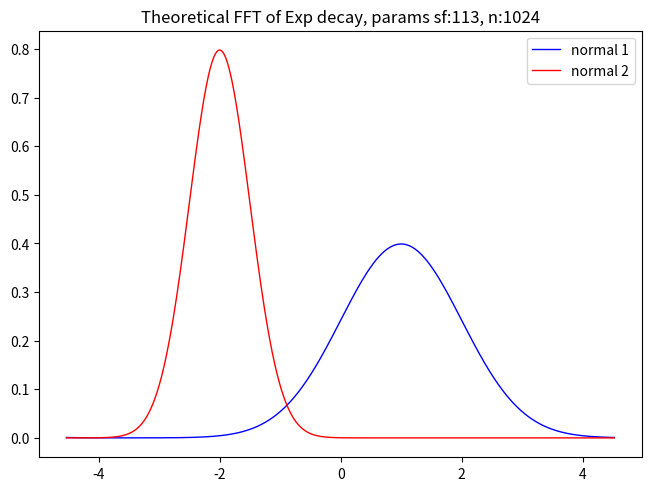
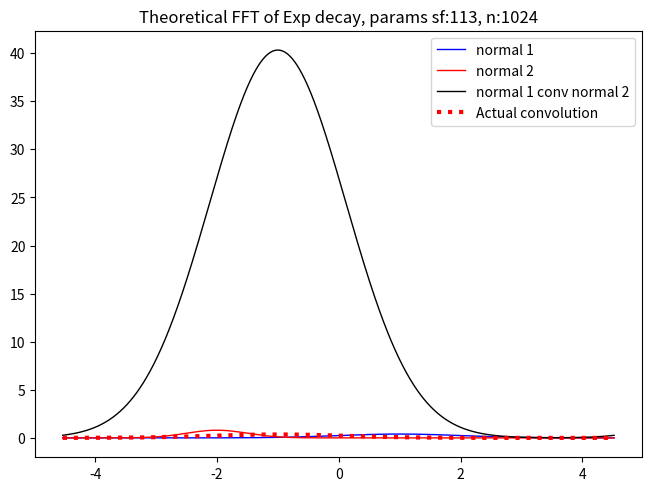
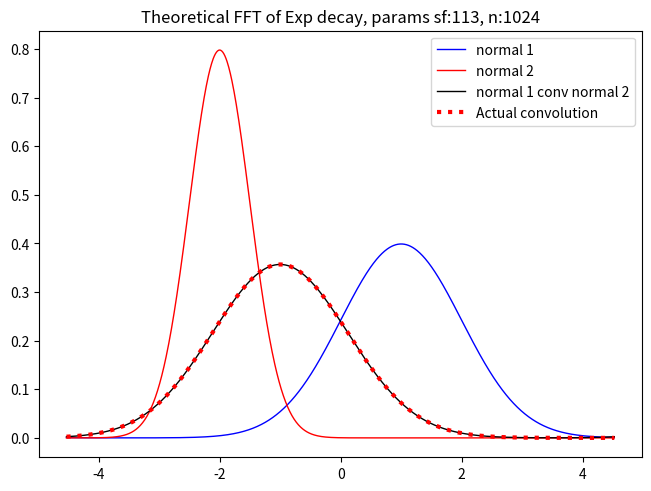
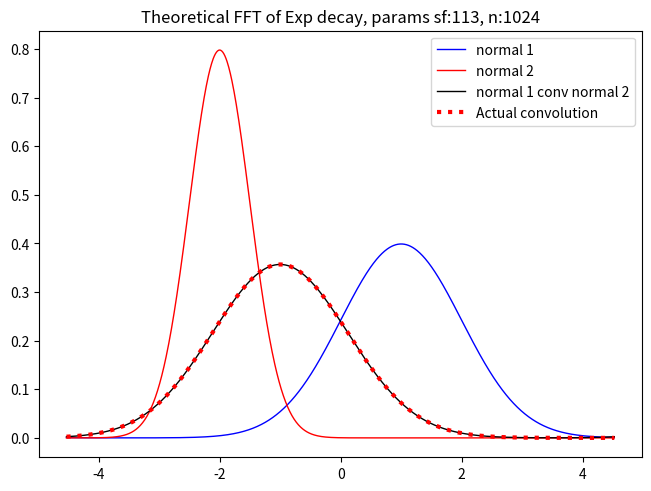

Source code (Python) for these figures, in order:
# %%
import numpy as np
import matplotlib.pyplot as plt

# %% [markdown]

#Convolution in the time domain can be done as a point-wise multiplication in the frequency domain.

#Let's test this by multiplying two normal distributions in the frequency domain


# %%
def GaussianFT(A, k, sf, n, shift=None):
    """Generates a Discrete Fourier Transform for a gaussian in the form of y=A*e^-k*x^2

    Args:
        A (float): Amplitude of the gaussian
        k (float): x multiplier
        sf (int): Sampling Frequency
        n (_type_): FFT length
        shift (float): Circularly time shift the function by n sample points to the right

    Returns:
        (float, complex array) Frequency values, array of Fourier coefficients to be ifft (freq index: 0, 1, ...,   n/2-1,     -n/2, ..., -1)
    """
    dt = 1/sf
    w = np.fft.fftfreq(n,dt)
    g = A*np.sqrt(np.pi/(k))*np.exp(-np.pi**2 * w**2 / k)*sf
    if shift!=None:
        g = g*np.exp(-1j*w*shift*dt*2*np.pi)
    return w, g

# %% [markdown]

# Let's create two normal distributions with 1 and -2 mean, and a standard deviation of 1 and 0.5
# %%

sf = 113
n = 1024
t = (np.arange(0, n)-(n/2))/sf

std1 = 1
std2 = 0.5
A1 = 1/(std1*np.sqrt(2*np.pi))
A2 = 1/(std2*np.sqrt(2*np.pi))
mu1 = 1
mu2 = -2
k1 = 1/(2*std1**2)
k2 = 1/(2*std2**2)

_, norm1FT = GaussianFT(A=A1, k = k1, sf=sf, n=n, shift=mu1*sf)
_, norm2FT = GaussianFT(A=A2, k = k2, sf=sf, n=n, shift=mu2*sf)



norm1 = np.fft.ifft(norm1FT)
norm2 = np.fft.ifft(norm2FT)

k=5*sf/n


fig, axs = plt.subplots(1,1, layout='constrained')

axs.plot(t, np.fft.fftshift(np.real(norm1)), c='b', linewidth=1, label = "normal 1")
axs.plot(t, np.fft.fftshift(np.real(norm2)), c='r', linewidth=1, label = "normal 2")
axs.set_title("Theoretical FFT of Exp decay, params sf:{}, n:{}".format(sf, n))
axs.legend()

# %% [markdown]

# We will then multiply these two gaussians in the frequency domain

# %%
fig, axs = plt.subplots(1,1, layout='constrained')

stdN1N2Conv = np.sqrt(std1**2+std2**2)
muN1N2 = mu1 + mu2

A_N1N2 = 1/(stdN1N2Conv*np.sqrt(2*np.pi))
k_N1N2 = 1/(2*stdN1N2Conv**2)

n1n2ConvFT = norm1FT*norm2FT
N1N2Conv = np.fft.ifft(n1n2ConvFT)

axs.plot(t, np.fft.fftshift(np.real(norm1)), c='b', linewidth=1, label = "normal 1")
axs.plot(t, np.fft.fftshift(np.real(norm2)), c='r', linewidth=1, label = "normal 2")

axs.plot(t, np.fft.fftshift(np.real(N1N2Conv)), c='k', linewidth=1, label = "normal 1 conv normal 2")
axs.plot(t, A_N1N2*np.exp(-k_N1N2*((t-muN1N2)**2)), c='r', linewidth=3, linestyle='dotted', label = "Actual convolution")
axs.set_title("Theoretical FFT of Exp decay, params sf:{}, n:{}".format(sf, n))
axs.legend()
# %% [markdown]

# [redacted]

# %%
fig, axs = plt.subplots(1,1, layout='constrained')
n1n2ConvFT /= sf
N1N2Conv = np.fft.ifft(n1n2ConvFT)

axs.plot(t, np.fft.fftshift(np.real(norm1)), c='b', linewidth=1, label = "normal 1")
axs.plot(t, np.fft.fftshift(np.real(norm2)), c='r', linewidth=1, label = "normal 2")

axs.plot(t, np.fft.fftshift(np.real(N1N2Conv)), c='k', linewidth=1, label = "normal 1 conv normal 2")
axs.plot(t, A_N1N2*np.exp(-k_N1N2*((t-muN1N2)**2)), c='r', linewidth=3, linestyle='dotted', label = "Actual convolution")
axs.set_title("Theoretical FFT of Exp decay, params sf:{}, n:{}".format(sf, n))
axs.legend()

# %% [markdown]
# From the exploratory test, build a test function and plot test function

def convFT(fft1, fft2, sf):
    """Convolves two functions in the frequency domain

    Args:
        fft1 (complex array): Array of Fourier coefficients for function 1 (freq index: 0, 1, ...,   n/2-1,     -n/2, ..., -1)
        fft2 (complex array): Array of Fourier coefficients for function 2 (freq index: 0, 1, ...,   n/2-1,     -n/2, ..., -1)
        sf (float): Sampling Frequency

    Returns:
        (complex array): Array of Fourier coefficients to be ifft (freq index: 0, 1, ...,   n/2-1,     -n/2, ..., -1)
    """
    return fft1*fft2/sf

# %%
fig, axs = plt.subplots(1,1, layout='constrained')

n1n2ConvFT = convFT(norm1FT,norm2FT, sf=sf)
N1N2Conv = np.fft.ifft(n1n2ConvFT)

axs.plot(t, np.fft.fftshift(np.real(norm1)), c='b', linewidth=1, label = "normal 1")
axs.plot(t, np.fft.fftshift(np.real(norm2)), c='r', linewidth=1, label = "normal 2")

axs.plot(t, np.fft.fftshift(np.real(N1N2Conv)), c='k', linewidth=1, label = "normal 1 conv normal 2")
axs.plot(t, A_N1N2*np.exp(-k_N1N2*((t-muN1N2)**2)), c='r', linewidth=3, linestyle='dotted', label = "Actual convolution")
axs.set_title("Theoretical FFT of Exp decay, params sf:{}, n:{}".format(sf, n))
axs.legend()

# %% [markdown]
# The following is the final function developed from this exploratory process

# %%
def convFT(fft1, fft2, sf):
    """Convolves two functions in the frequency domain.

    Args:
        fft1 (complex array): Array of Fourier coefficients for function 1 (freq index: 0, 1, ...,   n/2-1,     -n/2, ..., -1)
        fft2 (complex array): Array of Fourier coefficients for function 2 (freq index: 0, 1, ...,   n/2-1,     -n/2, ..., -1)
        sf (float): Sampling Frequency

    Returns:
        (complex array): Array of Fourier coefficients to be ifft (freq index: 0, 1, ...,   n/2-1,     -n/2, ..., -1)
    """
    
    return fft1*fft2/sf